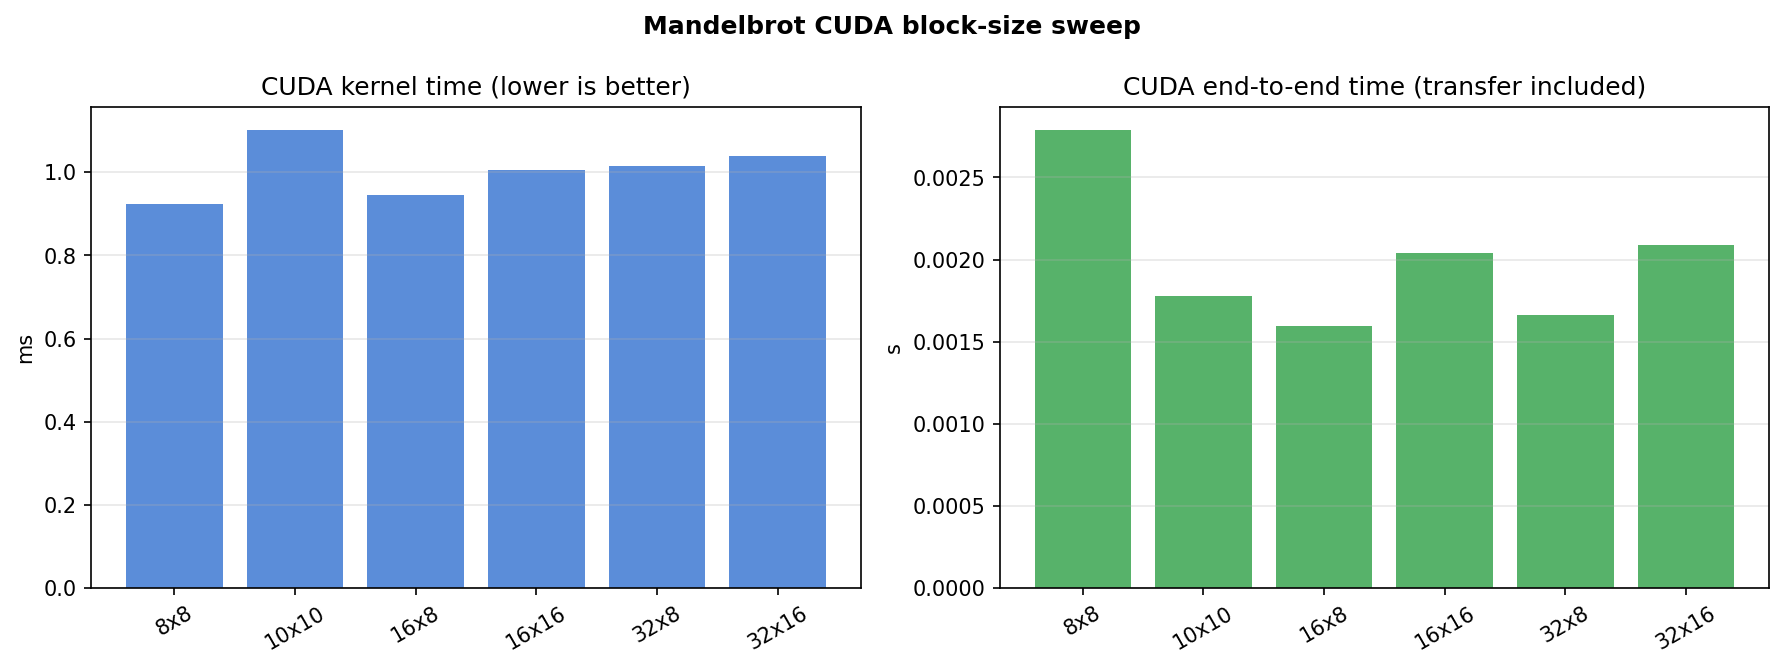

Data behind this chart, as committed beside it:
size, max_iter, block_x, block_y, threads_per_block_total, warp_multiple, grid_x, grid_y, kernel_ms, end_to_end_s, cpu_numba_s, speedup_vs_cpu_kernel_only, speedup_vs_cpu_end_to_end, correct_vs_cpu_numba
1024, 256, 8, 8, 64, True, 128, 128, 0.9226, 0.00279, 0.142, 153.9, 50.9, False
1024, 256, 10, 10, 100, False, 103, 103, 1.102, 0.001776, 0.142, 128.9, 79.97, False
1024, 256, 16, 8, 128, True, 64, 128, 0.9441, 0.001598, 0.142, 150.4, 88.84, False
1024, 256, 16, 16, 256, True, 64, 64, 1.004, 0.002042, 0.142, 141.4, 69.53, False
1024, 256, 32, 8, 256, True, 32, 128, 1.016, 0.001663, 0.142, 139.8, 85.39, False
1024, 256, 32, 16, 512, True, 32, 64, 1.039, 0.002088, 0.142, 136.6, 68.01, False
